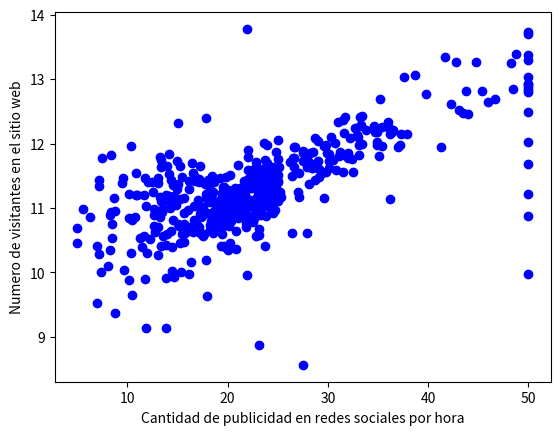

Write the Python code that produced this figure.
# -*- coding: utf-8 -*-
"""mineriaDatos.ipynb

Automatically generated by Colab.

Original file is located at
    https://colab.research.google.com/<link-removed>
"""

cantidad_publicidad = [24.0, 21.6, 34.7, 33.4, 36.2, 28.7, 22.9, 27.1, 16.5, 18.9, 15.0, 18.9, 21.7, 20.4, 18.2, 19.9, 23.1, 17.5, 20.2, 18.2, 13.6, 19.6, 15.2, 14.5, 15.6, 13.9, 16.6, 14.8, 18.4, 21.0, 12.7,
         14.5, 13.2, 13.1, 13.5, 18.9, 20.0, 21.0, 24.7, 30.8, 34.9, 26.6, 25.3, 24.7, 21.2, 19.3, 20.0, 16.6, 14.4, 19.4, 19.7, 20.5, 25.0, 23.4, 18.9, 35.4, 24.7, 31.6, 23.3, 19.6, 18.7, 16.0,
         22.2, 25.0, 33.0, 23.5, 19.4, 22.0, 17.4, 20.9, 24.2, 21.7, 22.8, 23.4, 24.1, 21.4, 20.0, 20.8, 21.2, 20.3, 28.0, 23.9, 24.8, 22.9, 23.9, 26.6, 22.5, 22.2, 23.6, 28.7, 22.6, 22.0, 22.9,
         25.0, 20.6, 28.4, 21.4, 38.7, 43.8, 33.2, 27.5, 26.5, 18.6, 19.3, 20.1, 19.5, 19.5, 20.4, 19.8, 19.4, 21.7, 22.8, 18.8, 18.7, 18.5, 18.3, 21.2, 19.2, 20.4, 19.3, 22.0, 20.3, 20.5, 17.3,
         18.8, 21.4, 15.7, 16.2, 18.0, 14.3, 19.2, 19.6, 23.0, 18.4, 15.6, 18.1, 17.4, 17.1, 13.3, 17.8, 14.0, 14.4, 13.4, 15.6, 11.8, 13.8, 15.6, 14.6, 17.8, 15.4, 21.5, 19.6, 15.3, 19.4, 17.0,
         15.6, 13.1, 41.3, 24.3, 23.3, 27.0, 50.0, 50.0, 50.0, 22.7, 25.0, 50.0, 23.8, 23.8, 22.3, 17.4, 19.1, 23.1, 23.6, 22.6, 29.4, 23.2, 24.6, 29.9, 37.2, 39.8, 36.2, 37.9, 32.5, 26.4, 29.6,
         50.0, 32.0, 29.8, 34.9, 37.0, 30.5, 36.4, 31.1, 29.1, 50.0, 33.3, 30.3, 34.6, 34.9, 32.9, 24.1, 42.3, 48.5, 50.0, 22.6, 24.4, 22.5, 24.4, 20.0, 21.7, 19.3, 22.4, 28.1, 23.7, 25.0, 23.3,
         28.7, 21.5, 23.0, 26.7, 21.7, 27.5, 30.1, 44.8, 50.0, 37.6, 31.6, 46.7, 31.5, 24.3, 31.7, 41.7, 48.3, 29.0, 24.0, 25.1, 31.5, 23.7, 23.3, 22.0, 20.1, 22.2, 23.7, 17.6, 18.5, 24.3, 20.5,
         24.5, 26.2, 24.4, 24.8, 29.6, 42.8, 21.9, 20.9, 44.0, 50.0, 36.0, 30.1, 33.8, 43.1, 48.8, 31.0, 36.5, 22.8, 30.7, 50.0, 43.5, 20.7, 21.1, 25.2, 24.4, 35.2, 32.4, 32.0, 33.2, 33.1, 29.1,
         35.1, 45.4, 35.4, 46.0, 50.0, 32.2, 22.0, 20.1, 23.2, 22.3, 24.8, 28.5, 37.3, 27.9, 23.9, 21.7, 28.6, 27.1, 20.3, 22.5, 29.0, 24.8, 22.0, 26.4, 33.1, 36.1, 28.4, 33.4, 28.2, 22.8, 20.3,
         16.1, 22.1, 19.4, 21.6, 23.8, 16.2, 17.8, 19.8, 23.1, 21.0, 23.8, 23.1, 20.4, 18.5, 25.0, 24.6, 23.0, 22.2, 19.3, 22.6, 19.8, 17.1, 19.4, 22.2, 20.7, 21.1, 19.5, 18.5, 20.6, 19.0, 18.7,
         32.7, 16.5, 23.9, 31.2, 17.5, 17.2, 23.1, 24.5, 26.6, 22.9, 24.1, 18.6, 30.1, 18.2, 20.6, 17.8, 21.7, 22.7, 22.6, 25.0, 19.9, 20.8, 16.8, 21.9, 27.5, 21.9, 23.1, 50.0, 50.0, 50.0, 50.0,
         50.0, 13.8, 13.8, 15.0, 13.9, 13.3, 13.1, 10.2, 10.4, 10.9, 11.3, 12.3, 8.8, 7.2, 10.5, 7.4, 10.2, 11.5, 15.1, 23.2, 9.7, 13.8, 12.7, 13.1, 12.5, 8.5, 5.0, 6.3, 5.6, 7.2, 12.1, 8.3, 8.5,
         5.0, 11.9, 27.9, 17.2, 27.5, 15.0, 17.2, 17.9, 16.3, 7.0, 7.2, 7.5, 10.4, 8.8, 8.4, 16.7, 14.2, 20.8, 13.4, 11.7, 8.3, 10.2, 10.9, 11.0, 9.5, 14.5, 14.1, 16.1, 14.3, 11.7, 13.4, 9.6, 8.7,
         8.4, 12.8, 10.5, 17.1, 18.4, 15.4, 10.8, 11.8, 14.9, 12.6, 14.1, 13.0, 13.4, 15.2, 16.1, 17.8, 14.9, 14.1, 12.7, 13.5, 14.9, 20.0, 16.4, 17.7, 19.5, 20.2, 21.4, 19.9, 19.0, 19.1, 19.1, 20.1,
         19.9, 19.6, 23.2, 29.8, 13.8, 13.3, 16.7, 12.0, 14.6, 21.4, 23.0, 23.7, 25.0, 21.8, 20.6, 21.2, 19.1, 20.6, 15.2, 7.0, 8.1, 13.6, 20.1, 21.8, 24.5, 23.1, 19.7, 18.3, 21.2, 17.5, 16.8, 22.4,
         20.6, 23.9, 22.0, 11.9]


numero_visitantes = [11.575, 11.421, 12.184999999999999, 11.998000000000001, 12.147, 11.43, 11.012, 11.172, 10.631, 11.004, 11.376999999999999, 11.009, 10.889, 10.949, 11.096, 10.834, 10.934999999999999, 10.99, 10.456, 10.727, 10.57, 10.965, 11.142, 10.812999999999999, 10.924, 10.599, 10.812999999999999, 11.047, 11.495000000000001, 11.674, 10.713000000000001, 11.072, 10.95, 10.701, 11.096, 10.933, 10.841000000000001, 10.85, 10.966000000000001, 11.594999999999999, 12.024000000000001, 11.77, 11.169, 11.211, 11.068999999999999, 10.682, 10.786, 11.030000000000001, 10.399000000000001, 10.602, 10.963000000000001, 11.115, 11.511, 10.998000000000001, 10.888, 12.248999999999999, 11.383, 11.815999999999999, 11.145, 10.927, 10.741, 10.966000000000001, 11.456, 11.762, 12.104, 11.29, 10.786999999999999, 10.878, 10.594000000000001, 10.885, 11.417, 10.961, 11.065000000000001, 11.245000000000001, 11.273, 11.286, 11.279, 11.14, 11.232, 10.873999999999999, 11.727, 11.619, 11.302, 11.167, 11.389, 11.629999999999999, 11.015, 11.121, 12.007, 12.079, 11.417, 11.405000000000001, 11.442, 11.211, 11.248999999999999, 11.625, 11.163, 13.069, 12.82, 12.416, 11.727, 11.780999999999999, 11.405000000000001, 11.137, 11.167, 10.850999999999999, 10.836, 11.126999999999999, 11.474, 11.229, 11.195, 11.715, 10.913, 11.091999999999999, 11.254, 10.928, 11.176, 11.021, 10.872, 10.731, 10.870000000000001, 11.004, 10.961, 10.856, 10.879, 10.986, 10.613, 10.693, 11.431000000000001, 10.637, 11.458, 11.326, 11.372, 10.822, 10.757, 11.335, 10.942, 11.454, 10.857, 11.151, 11.174, 10.019, 10.402999999999999, 10.468, 9.902999999999999, 11.129999999999999, 10.628, 9.926, 10.186, 10.597000000000001, 11.122, 10.404, 10.012, 10.709, 11.129, 11.152000000000001, 10.272, 11.943, 11.065999999999999, 11.51, 11.25, 12.489, 12.802, 13.375, 10.854, 11.100999999999999, 12.929, 10.876999999999999, 11.318999999999999, 11.402000000000001, 10.875, 10.879999999999999, 10.572, 11.416, 10.859, 11.546, 11.02, 11.315000000000001, 11.86, 11.98, 12.765, 11.144, 12.155000000000001, 11.562999999999999, 10.604, 11.152999999999999, 12.831, 11.782, 11.556000000000001, 12.184999999999999, 11.951, 11.739, 12.178, 11.8, 11.604, 12.875, 12.286999999999999, 12.107, 12.274000000000001, 11.975, 12.135, 11.161999999999999, 12.61, 12.853, 13.034, 10.891, 11.326, 10.783000000000001, 11.064, 10.344000000000001, 10.96, 10.404, 10.807, 11.375, 10.411999999999999, 11.182, 10.888, 11.642, 10.951, 11.373000000000001, 11.951, 11.164, 11.879, 11.618, 13.266, 13.725, 13.04, 12.163, 12.686, 11.552, 10.981, 12.411999999999999, 13.337, 13.247, 11.725999999999999, 11.086, 11.631, 12.358, 11.481, 11.606, 11.897, 11.094999999999999, 11.358, 11.393, 10.593, 10.605, 11.108, 11.225999999999999, 11.433, 11.718, 11.487, 11.437999999999999, 11.957, 13.259, 11.108, 10.876000000000001, 12.454, 13.704, 12.333, 11.841999999999999, 12.203, 12.52, 13.398, 12.327, 12.206, 10.559999999999999, 12.014, 13.297, 12.469999999999999, 10.92, 10.856, 11.24, 11.538, 12.690999999999999, 11.758, 11.854, 12.267, 11.826, 11.482, 11.812000000000001, 12.82, 11.968, 12.645, 12.923, 12.088000000000001, 11.453, 11.23, 11.209, 11.315000000000001, 11.565000000000001, 11.861, 12.148, 11.629999999999999, 11.126999999999999, 11.009, 11.678, 11.549, 10.79, 11.344999999999999, 12.041, 11.871, 11.59, 11.495000000000001, 11.982, 12.236, 11.616, 12.42, 11.849, 11.635, 10.972000000000001, 9.972999999999999, 11.122, 11.023, 11.266, 11.567, 10.705, 10.914, 10.782, 11.382, 11.113, 11.426, 11.376000000000001, 11.041, 10.708, 11.415, 11.431000000000001, 11.312000000000001, 11.083, 10.868, 11.333, 11.144, 10.706, 11.030999999999999, 11.315999999999999, 11.309999999999999, 11.036999999999999, 10.869, 10.895, 11.059000000000001, 10.985, 10.968, 12.241, 11.54, 11.696, 11.873999999999999, 11.014, 10.898, 11.516, 11.635, 11.939, 11.49, 11.579, 10.884, 11.728, 10.663, 10.936, 11.212, 11.395, 11.126999999999999, 11.112, 11.398, 11.251000000000001, 10.362, 10.803, 13.78, 8.561, 9.963000000000001, 8.863, 9.969999999999999, 11.683, 12.016, 11.216000000000001, 10.875, 9.905999999999999, 9.138, 12.312999999999999, 11.649000000000001, 11.794, 11.379999999999999, 11.222999999999999, 11.968, 11.545, 10.536, 10.52, 9.368, 10.277000000000001, 9.652000000000001, 10.0, 9.879999999999999, 10.39, 10.713000000000001, 11.051, 10.036, 11.193, 10.887, 11.471, 11.405000000000001, 10.747, 10.453, 10.852, 10.987, 11.343, 11.404, 10.349, 10.530999999999999, 10.683, 9.138, 10.608, 10.617, 11.852, 10.757, 11.657, 9.628, 10.155000000000001, 9.519, 11.434000000000001, 11.782, 10.304, 10.957, 11.824, 11.411, 11.006, 10.648, 11.103, 10.565000000000001, 10.896, 10.837, 11.202, 11.193, 11.379999999999999, 11.347999999999999, 11.833, 11.425, 11.436, 11.208, 11.629, 11.461, 11.152000000000001, 10.934999999999999, 10.626999999999999, 10.818, 11.405999999999999, 11.219000000000001, 11.485, 10.854, 11.459, 11.341000000000001, 11.251000000000001, 11.184999999999999, 11.417, 11.748999999999999, 11.655000000000001, 11.297, 12.393, 11.728, 11.525, 10.975999999999999, 10.936, 11.301, 11.081, 11.701, 11.376000000000001, 11.317, 11.513, 11.209, 10.759, 10.952, 11.003, 10.926, 10.713000000000001, 11.167, 11.229, 11.437000000000001, 11.98, 10.427, 11.161999999999999, 11.484, 10.304, 11.184999999999999, 11.229, 11.242, 11.75, 12.061, 10.762, 10.871, 11.312000000000001, 11.114, 10.905000000000001, 10.454, 10.414, 10.093, 10.983, 10.983, 10.707, 10.926, 10.67, 10.39, 10.794, 11.019, 10.568999999999999, 11.027000000000001, 11.593, 11.120000000000001, 11.975999999999999, 11.794, 11.030000000000001]

import matplotlib.pyplot as plt
import numpy as np
# Crea el diagrama con los ejes en dos dimensiones
fig, ax = plt.subplots()

# Seleccionar los puntos que se dibujaran:
ax.scatter(x=cantidad_publicidad, y=numero_visitantes, color="blue")

# Poner título al eje X
plt.gca().set_xlabel("Cantidad de publicidad en redes sociales por hora")

# Poner título al eje Y
plt.gca().set_ylabel("Numero de visitantes en el sitio web")

plt.show()

def hipotesis(w0, w1, x):
  return w0 + w1 * x


def error(w0, w1, x, y):
  return hipotesis(w0, w1, x) - y

def calcular_delta_w0(w0, w1, X, Y, alfa=0.001):
  nro_muestras = len(X)
  sumatoria = 0
  indice = 0
  for muestra in X:
    error_muestra = error(w0, w1, muestra, Y[indice])
    sumatoria += error_muestra
    indice += 1

  sumatoria = (sumatoria / nro_muestras) * alfa

  return sumatoria

def calcular_delta_w1(w0, w1, X, Y, alfa=0.001):
  nro_muestras = len(X)
  sumatoria = 0
  indice = 0
  for muestra in X:
    error_muestra = error(w0, w1, muestra, Y[indice])
    sumatoria += (error_muestra * muestra)
    indice += 1

  sumatoria = (sumatoria / nro_muestras) * alfa

  return sumatoria

w0 = 45.0
w1 = 2.9

for epoc in range(500):
  nuevo_w0 = w0 - calcular_delta_w0(w0, w1, cantidad_publicidad, numero_visitantes)
  nuevo_w1 = w1 - calcular_delta_w1(w0, w1, cantidad_publicidad, numero_visitantes)

  w0 = nuevo_w0
  w1 = nuevo_w1


print(f"valor predicho = {hipotesis(w0, w1, cantidad_publicidad[0])} y el valor real es {numero_visitantes[0]}")